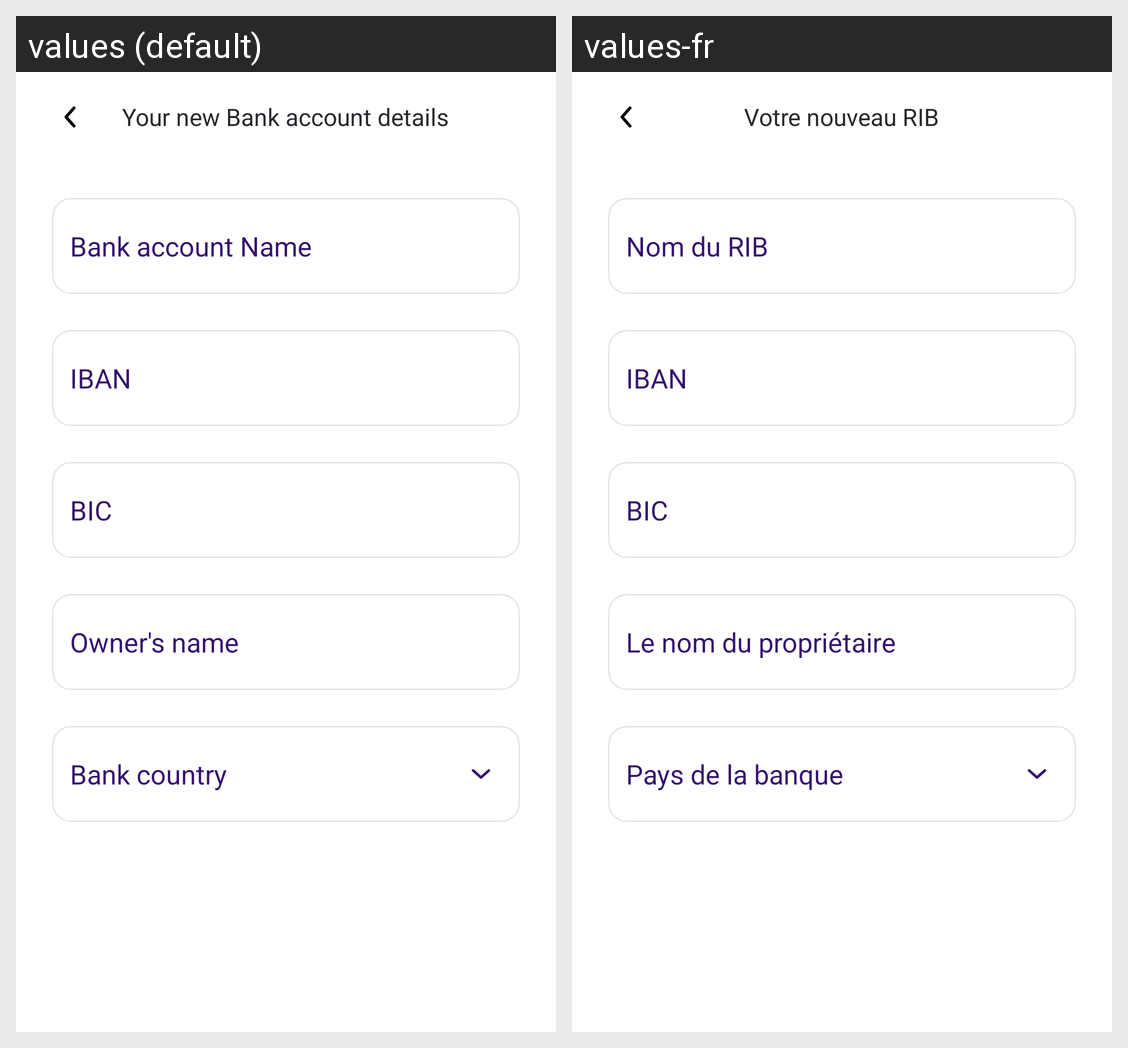

For this localized Android screen grid, give each drawn string resource with its value in every locale shown.
Android screen res/layout/fragment_add_rib.xml rendered under 2 locales, left to right: values (default), values-fr. Device: Nexus 5 (rendered at 1080×1920; each locale shown at half size, 540×960, under a caption strip naming it); theme Theme.Lyber.
Strings drawn on this screen, with the default value and each locale's value (text and hints the layout hard-codes, and strings that could not be matched under every locale, appear in the picture but are not listed):

your_new_rib
  values: Your new Bank account details
  values-fr: Votre nouveau RIB

rib_name
  values: Bank account Name
  values-fr: Nom du RIB

iban
  values: IBAN
  values-fr: IBAN

bic
  values: BIC
  values-fr: BIC

owner_name
  values: Owner's name
  values-fr: Le nom du propriétaire

bank_country
  values: Bank country
  values-fr: Pays de la banque
